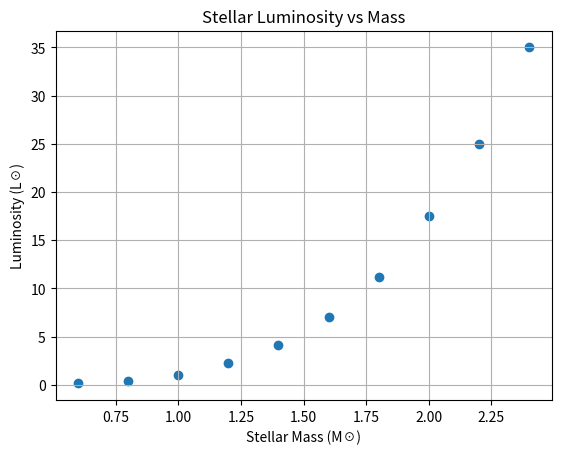

This chart was generated by the following Python code:
# Install required libraries (run this once if needed)
%pip install numpy pandas matplotlib

import numpy as np
import matplotlib.pyplot as plt

M = np.array([0.6, 0.8, 1.0, 1.2, 1.4, 1.6, 1.8, 2.0, 2.2, 2.4])
L = np.array([0.15, 0.35, 1.00, 2.30, 4.10, 7.00, 11.2, 17.5, 25.0, 35.0])

m = len(M)
l = len(L)

plt.figure()
plt.scatter(M, L)
plt.xlabel("Stellar Mass (M☉)")
plt.ylabel("Luminosity (L☉)")
plt.title("Stellar Luminosity vs Mass")
plt.grid(True)
plt.show()